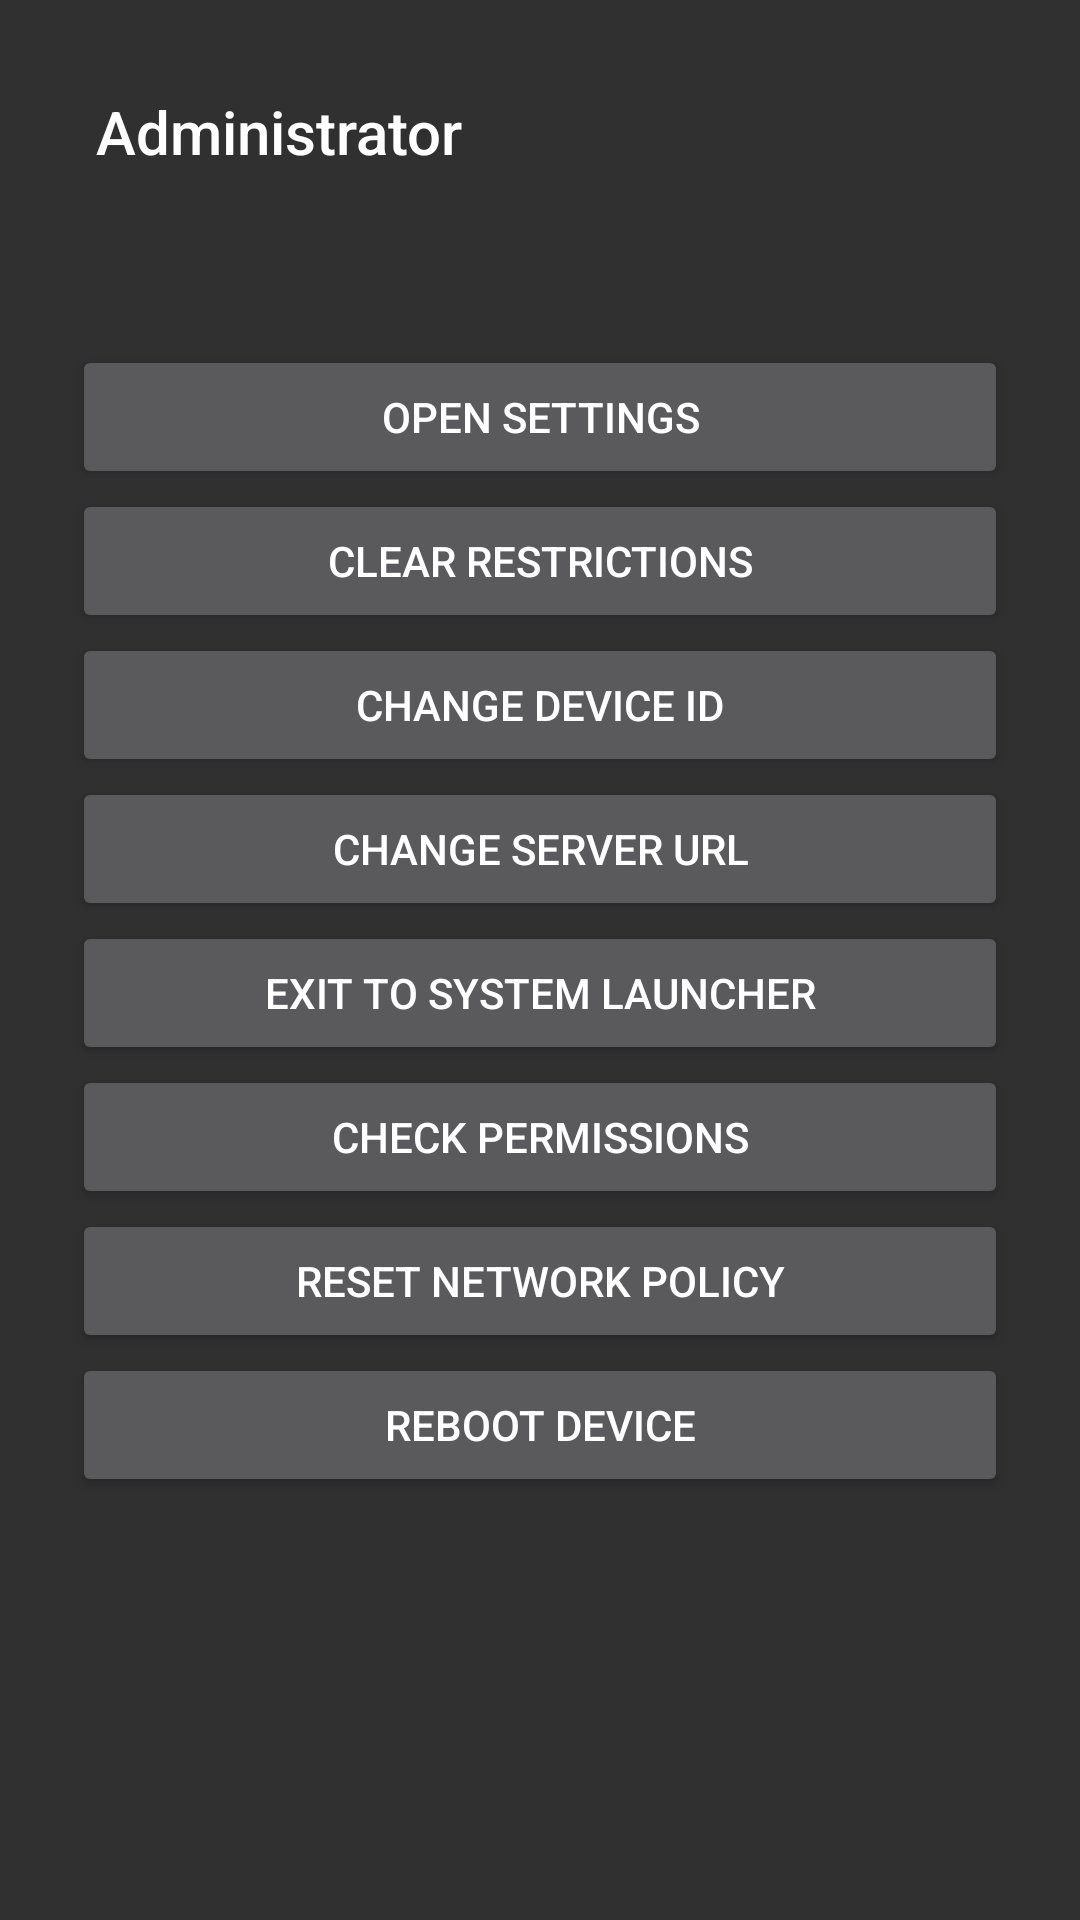

Write the Android layout XML for this screen, with the resource values it uses.
<!-- AndroidManifest.xml: application theme AppTheme -->
<!-- res/layout/activity_admin.xml -->
<?xml version="1.0" encoding="utf-8"?>
<layout>

    <LinearLayout xmlns:android="http://schemas.android.com/apk/res/android"
        xmlns:app="http://schemas.android.com/apk/res-auto"
        xmlns:tools="http://schemas.android.com/tools"
        android:id="@+id/activity_app_list"
        android:layout_width="match_parent"
        android:layout_height="match_parent"
        android:gravity="center_horizontal"
        android:orientation="vertical"
        android:padding="16dp"
        tools:context="com.hmdm.launcher.ui.AdminActivity">

        <androidx.appcompat.widget.Toolbar
            android:id="@+id/toolbar"
            android:layout_width="match_parent"
            android:layout_height="wrap_content"
            app:navigationIcon="@drawable/ic_arrow_back_white_24dp"
            app:title="@string/admin_title" />

        <ScrollView
            android:layout_width="match_parent"
            android:layout_height="match_parent">

            <LinearLayout
                android:layout_width="match_parent"
                android:layout_height="wrap_content"
                android:orientation="vertical">

                <TextView
                    android:id="@+id/deviceId"
                    android:layout_width="match_parent"
                    android:layout_height="wrap_content"
                    android:layout_marginTop="8dp"
                    android:gravity="center_horizontal"
                    android:textColor="@color/white"
                    android:textSize="20dp" />

                <Button
                    android:layout_width="match_parent"
                    android:layout_height="wrap_content"
                    android:layout_marginLeft="@dimen/activity_horizontal_margin"
                    android:layout_marginTop="@dimen/activity_horizontal_margin"
                    android:layout_marginRight="@dimen/activity_horizontal_margin"
                    android:onClick="allowSettings"
                    android:text="@string/admin_allow_settings" />

                <Button
                    android:layout_width="match_parent"
                    android:layout_height="wrap_content"
                    android:layout_marginLeft="@dimen/activity_horizontal_margin"
                    android:layout_marginRight="@dimen/activity_horizontal_margin"
                    android:onClick="clearRestrictions"
                    android:text="@string/admin_clear_restrictions" />

                <Button
                    android:layout_width="match_parent"
                    android:layout_height="wrap_content"
                    android:layout_marginLeft="@dimen/activity_horizontal_margin"
                    android:layout_marginRight="@dimen/activity_horizontal_margin"
                    android:onClick="changeDeviceId"
                    android:text="@string/admin_change_device_id" />

                <Button
                    android:layout_width="match_parent"
                    android:layout_height="wrap_content"
                    android:layout_marginLeft="@dimen/activity_horizontal_margin"
                    android:layout_marginRight="@dimen/activity_horizontal_margin"
                    android:onClick="changeServerUrl"
                    android:text="@string/admin_change_server_url" />

                <Button
                    android:layout_width="match_parent"
                    android:layout_height="wrap_content"
                    android:layout_marginLeft="@dimen/activity_horizontal_margin"
                    android:layout_marginRight="@dimen/activity_horizontal_margin"
                    android:onClick="updateConfig"
                    android:text="@string/admin_refresh"
                    android:visibility="gone" />

                <Button
                    android:id="@+id/systemLauncherButton"
                    android:layout_width="match_parent"
                    android:layout_height="wrap_content"
                    android:layout_marginLeft="@dimen/activity_horizontal_margin"
                    android:layout_marginRight="@dimen/activity_horizontal_margin"
                    android:onClick="exitToSystemLauncher"
                    android:text="@string/admin_exit" />

                <Button
                    android:id="@+id/resetPermissionsButton"
                    android:layout_width="match_parent"
                    android:layout_height="wrap_content"
                    android:layout_marginLeft="@dimen/activity_horizontal_margin"
                    android:layout_marginRight="@dimen/activity_horizontal_margin"
                    android:onClick="resetPermissions"
                    android:text="@string/admin_reset_permissions" />

                <Button
                    android:id="@+id/resetNetworkButton"
                    android:layout_width="match_parent"
                    android:layout_height="wrap_content"
                    android:layout_marginLeft="@dimen/activity_horizontal_margin"
                    android:layout_marginRight="@dimen/activity_horizontal_margin"
                    android:onClick="resetNetworkPolicy"
                    android:text="@string/admin_reset_network" />

                <Button
                    android:id="@+id/rebootButton"
                    android:layout_width="match_parent"
                    android:layout_height="wrap_content"
                    android:layout_marginLeft="@dimen/activity_horizontal_margin"
                    android:layout_marginRight="@dimen/activity_horizontal_margin"
                    android:layout_marginBottom="@dimen/activity_vertical_margin"
                    android:onClick="reboot"
                    android:text="@string/reboot" />

            </LinearLayout>
        </ScrollView>

    </LinearLayout>
</layout>
<!-- resources referenced by this layout -->
<resources>
  <color name="white">#ffffff</color>
  <dimen name="activity_horizontal_margin">8dp</dimen>
  <dimen name="activity_vertical_margin">8dp</dimen>
  <string name="admin_allow_settings">Open settings</string>
  <string name="admin_change_device_id">Change device ID</string>
  <string name="admin_change_server_url">Change server URL</string>
  <string name="admin_clear_restrictions">Clear restrictions</string>
  <string name="admin_exit">Exit to system launcher</string>
  <string name="admin_refresh">Update configuration</string>
  <string name="admin_reset_network">Reset network policy</string>
  <string name="admin_reset_permissions">Check permissions</string>
  <string name="admin_title">Administrator</string>
  <string name="reboot">Reboot device</string>
  <style name="AppTheme" parent="Theme.AppCompat.NoActionBar">
          
          <item name="colorPrimary">@color/colorPrimary</item>
          <item name="colorPrimaryDark">@color/colorPrimaryDark</item>
          <item name="colorAccent">@color/colorAccent</item>
      </style>
  <color name="colorPrimary">#607D8B</color>
  <color name="colorPrimaryDark">#000000</color>
  <color name="colorAccent">#87d3e1</color>
</resources>
